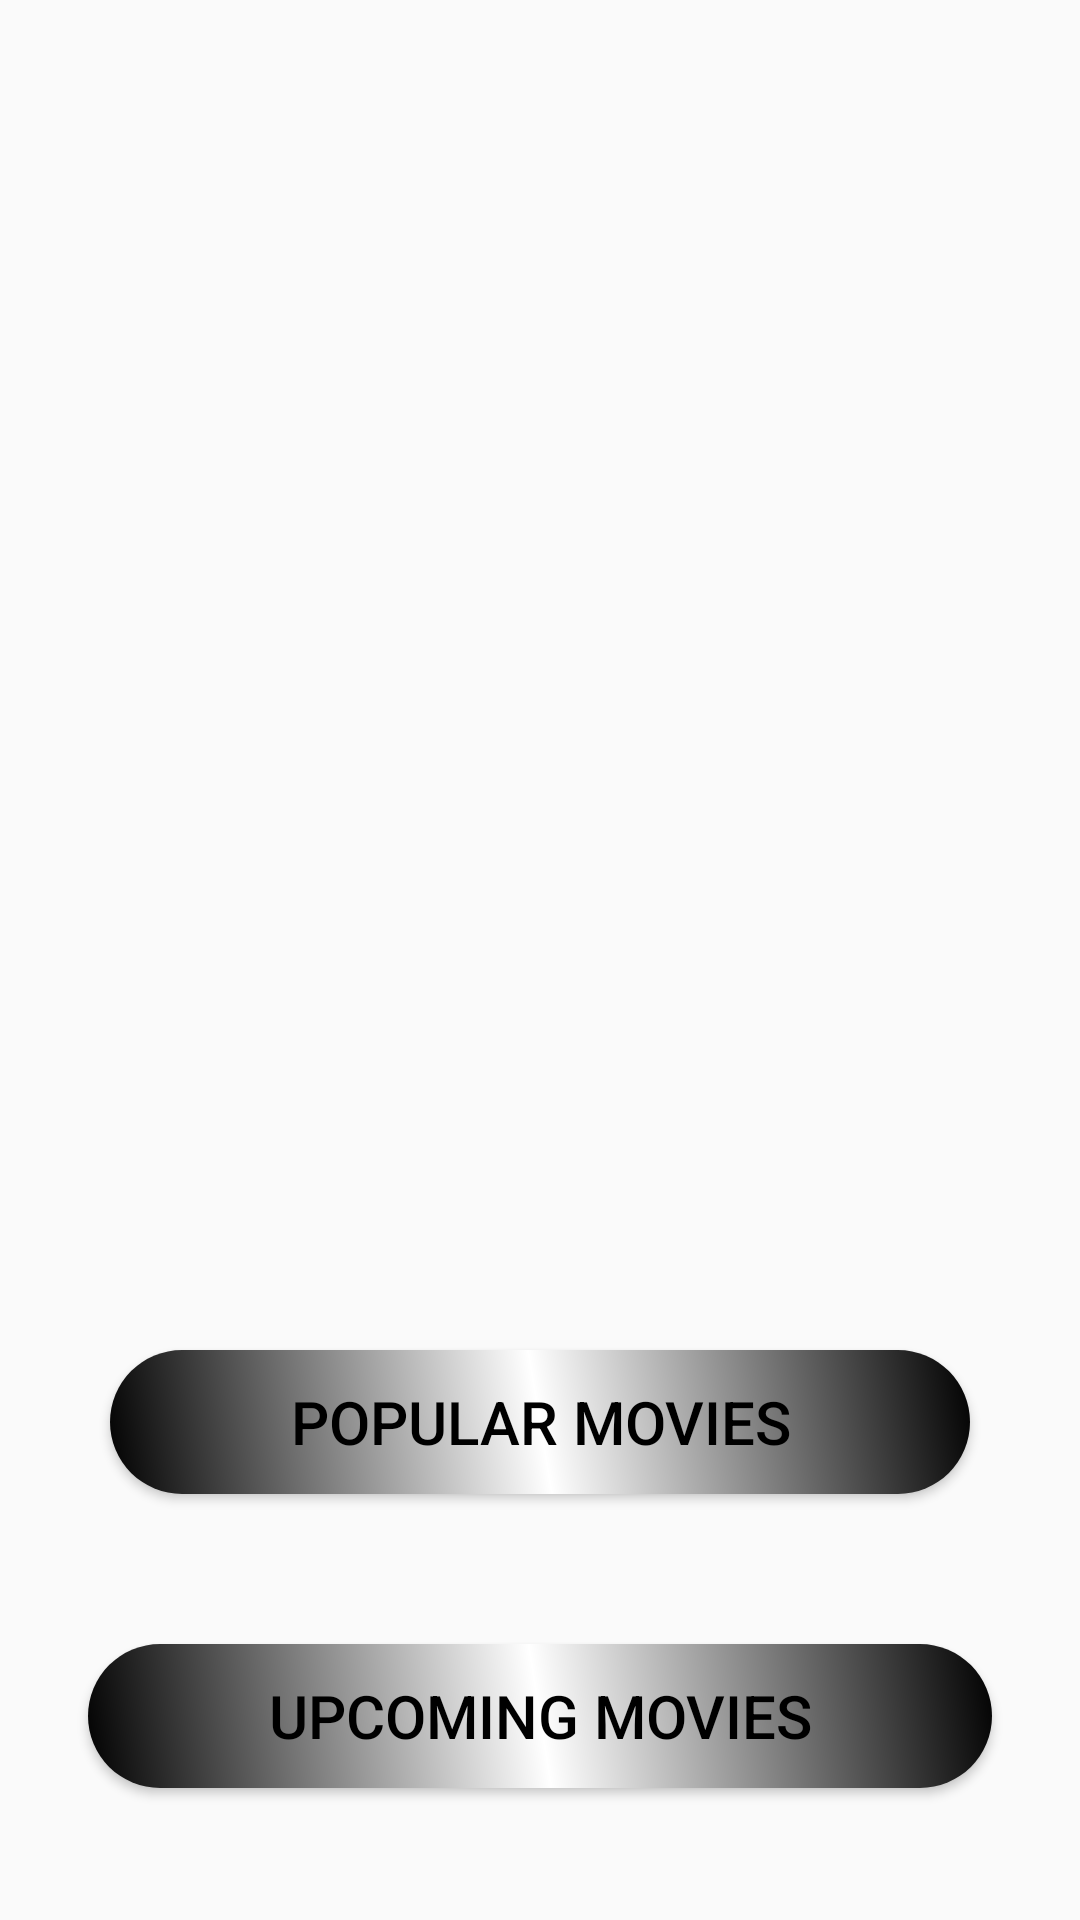

Android layout source for this screen:
<!-- AndroidManifest.xml: activity theme Theme.AppCompat.DayNight.DarkActionBar -->
<!-- res/layout/activity_main.xml -->
<?xml version="1.0" encoding="utf-8"?>
<LinearLayout xmlns:android="http://schemas.android.com/apk/res/android"
    xmlns:app="http://schemas.android.com/apk/res-auto"
    xmlns:tools="http://schemas.android.com/tools"
    android:layout_width="match_parent"
    android:layout_height="match_parent"
    tools:context=".MainActivity"
    android:orientation="vertical">

    <ImageView
        android:layout_width="match_parent"
        android:layout_height="400dp"
        android:src="@drawable/mb"
        android:layout_marginTop="0dp"
        android:layout_gravity="center" />

    <Button
        android:id="@+id/Popular"
        android:layout_width="wrap_content"
        android:layout_height="wrap_content"
        android:background="@drawable/button"
        android:layout_marginTop="50dp"
        android:paddingHorizontal="60dp"
        android:text="Popular Movies"
        android:textColor="@color/black"
        android:textSize="20dp"
        android:layout_gravity="center"/>

    <Button
        android:id="@+id/Upcoming"
        android:layout_width="wrap_content"
        android:layout_height="wrap_content"
        android:background="@drawable/button"
        android:layout_marginTop="50dp"
        android:paddingHorizontal="60dp"
        android:text="Upcoming Movies"
        android:textColor="@color/black"
        android:textSize="20dp"
        android:layout_gravity="center"/>

    <Button
        android:id="@+id/Latest"
        android:layout_width="wrap_content"
        android:layout_height="wrap_content"
        android:background="@drawable/button"
        android:layout_marginTop="50dp"
        android:paddingHorizontal="70dp"
        android:text="Latest Movies"
        android:textColor="@color/black"
        android:textSize="20dp"
        android:layout_gravity="center"/>






</LinearLayout>
<!-- resources referenced by this layout -->
<resources>
  <!-- drawable button (drawable) -->
  <?xml version="1.0" encoding="utf-8"?>
  <shape xmlns:android="http://schemas.android.com/apk/res/android">
      <gradient
          android:startColor="@color/black"
          android:endColor="@color/black"
          android:centerColor="@color/white"
          android:angle="45"/>
      <corners
          android:radius="40dp"/>
  </shape>
  <!-- not gathered from this repository: default colours our renderer supplied (Android Studio template values) -->
  <color name="black">#FF000000</color>
  <color name="white">#FFFFFFFF</color>
</resources>
